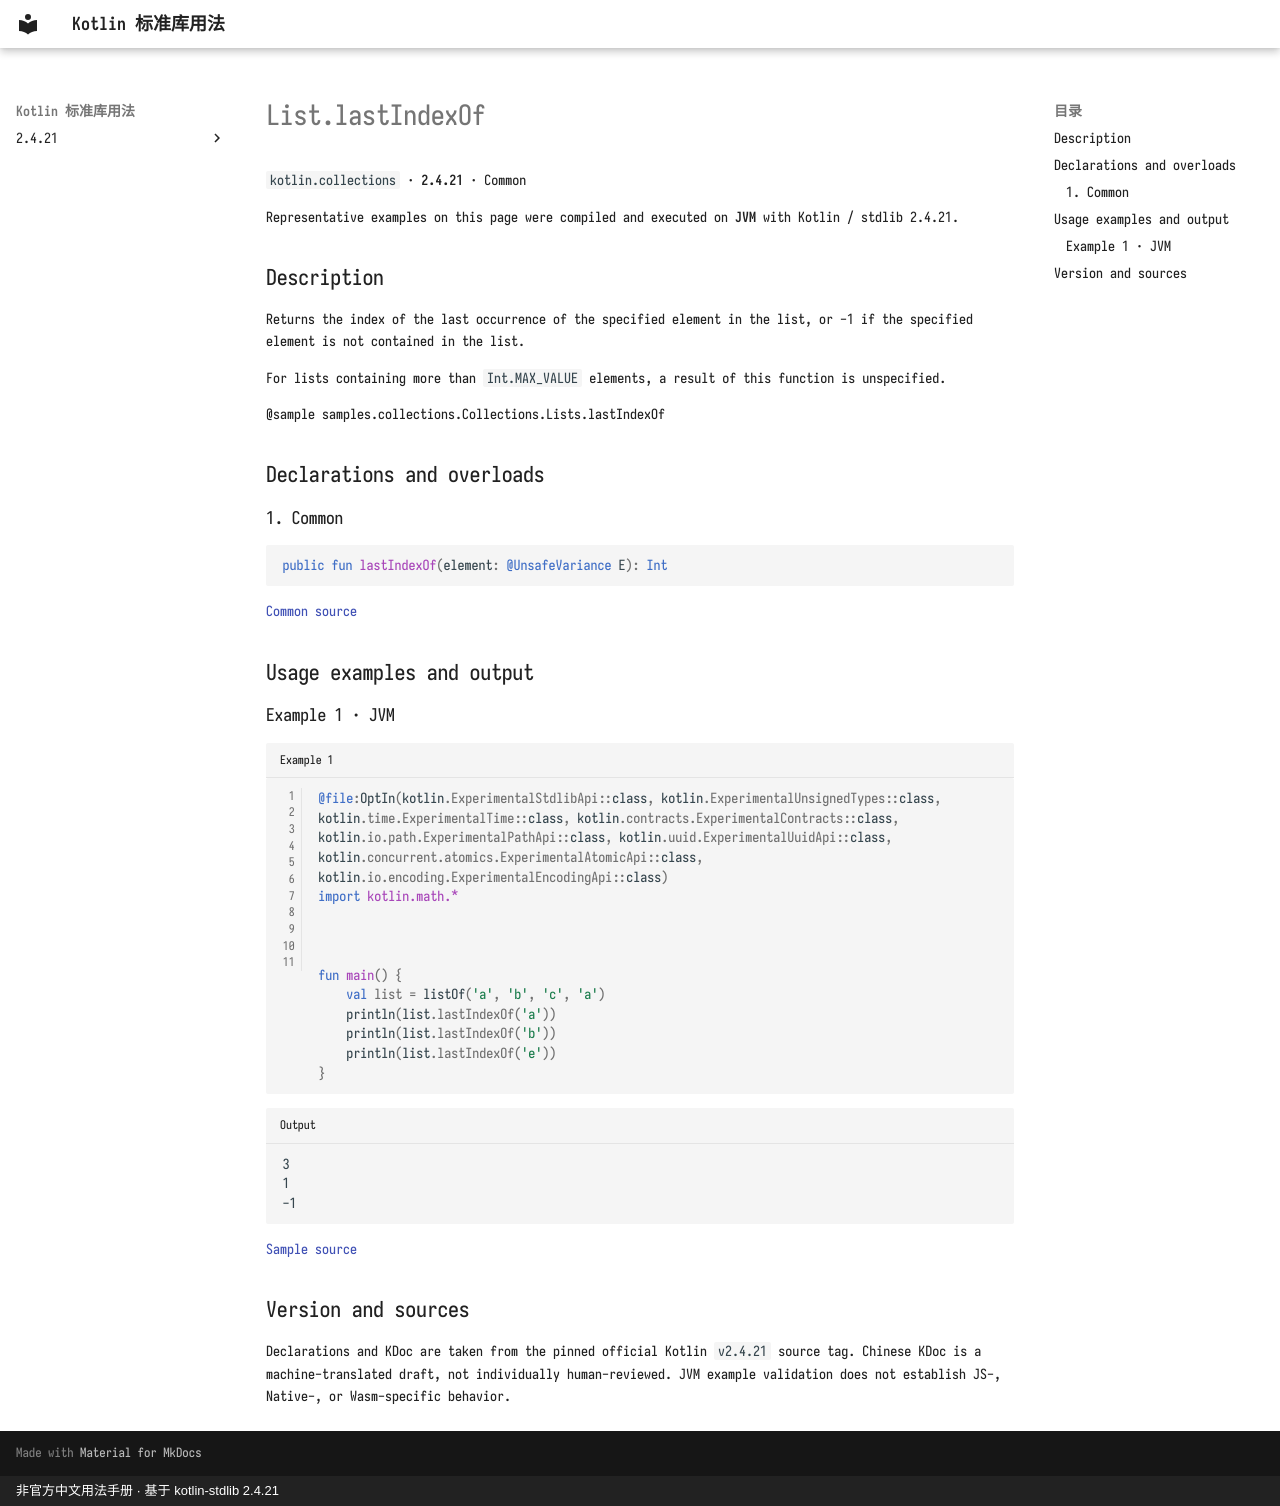

repository: oooooooko/kotlin-stdlib-docs · page: en/api/kotlin.collections/list-lastindexof--474cb55e/index.html · generator: mkdocs · copyright: 非官方中文用法手册 · 基于 kotlin-stdlib 2.4.21

# List.lastIndexOf

`kotlin.collections` · **2.4.21** · Common

Representative examples on this page were compiled and executed on **JVM** with Kotlin / stdlib 2.4.21.

## Description

Returns the index of the last occurrence of the specified element in the list, or -1 if the specified
element is not contained in the list.

For lists containing more than `Int.MAX_VALUE` elements, a result of this function is unspecified.

@sample samples.collections.Collections.Lists.lastIndexOf

## Declarations and overloads

### 1. Common

```kotlin
public fun lastIndexOf(element: @UnsafeVariance E): Int
```

[Common source](https://github.com/JetBrains/kotlin/blob/v2.4.21/libraries/stdlib/src/kotlin/Collections.kt#L250)

## Usage examples and output

### Example 1 · JVM

```kotlin title="Example 1" linenums="1"
@file:OptIn(kotlin.ExperimentalStdlibApi::class, kotlin.ExperimentalUnsignedTypes::class, kotlin.time.ExperimentalTime::class, kotlin.contracts.ExperimentalContracts::class, kotlin.io.path.ExperimentalPathApi::class, kotlin.uuid.ExperimentalUuidApi::class, kotlin.concurrent.atomics.ExperimentalAtomicApi::class, kotlin.io.encoding.ExperimentalEncodingApi::class)
import kotlin.math.*



fun main() {
    val list = listOf('a', 'b', 'c', 'a')
    println(list.lastIndexOf('a'))
    println(list.lastIndexOf('b'))
    println(list.lastIndexOf('e'))
}
```

```text title="Output"
3
1
-1
```

[Sample source](https://github.com/JetBrains/kotlin/blob/v2.4.21/libraries/stdlib/samples/test/samples/collections/collections.kt#L453)

## Version and sources

Declarations and KDoc are taken from the pinned official Kotlin `v2.4.21` source tag. Chinese KDoc is a machine-translated draft, not individually human-reviewed. JVM example validation does not establish JS-, Native-, or Wasm-specific behavior.
